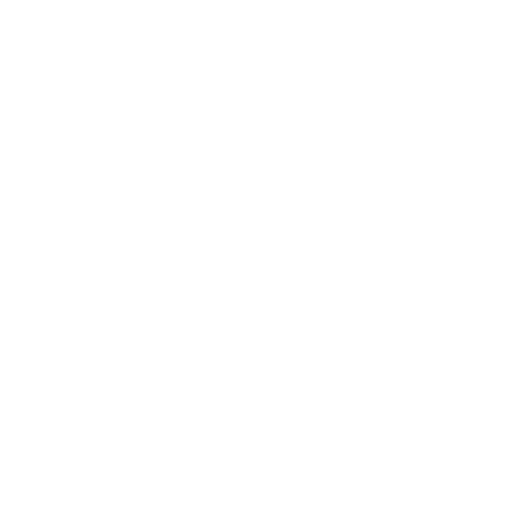
t = 0.00 s
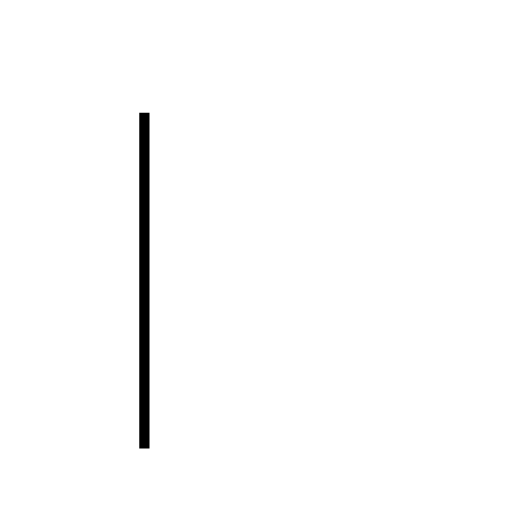
t = 0.98 s
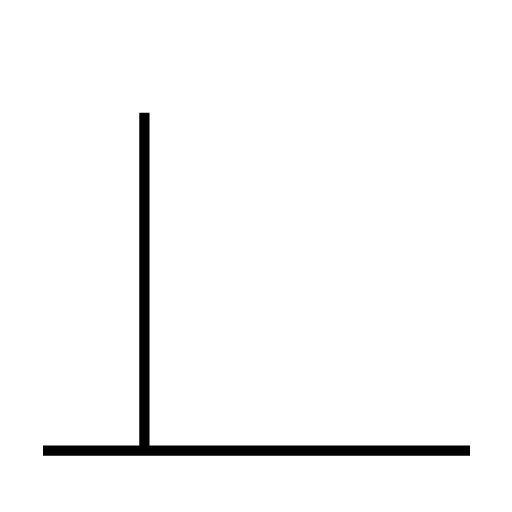
t = 2.24 s
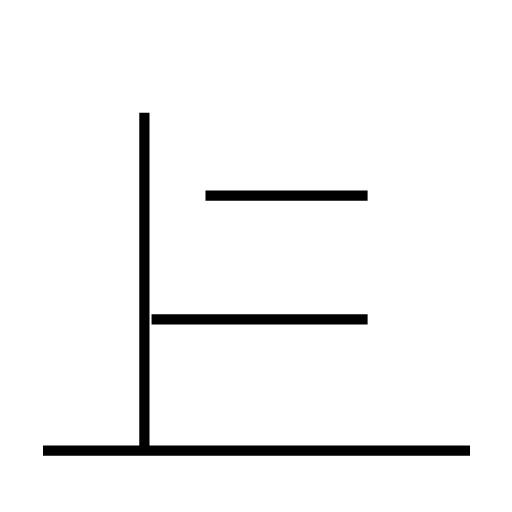
t = 3.34 s
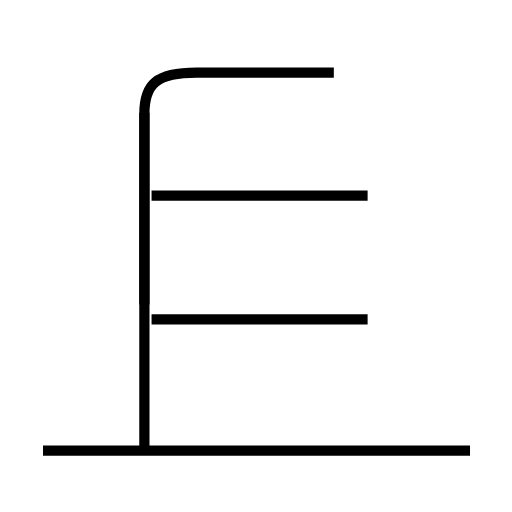
t = 4.69 s
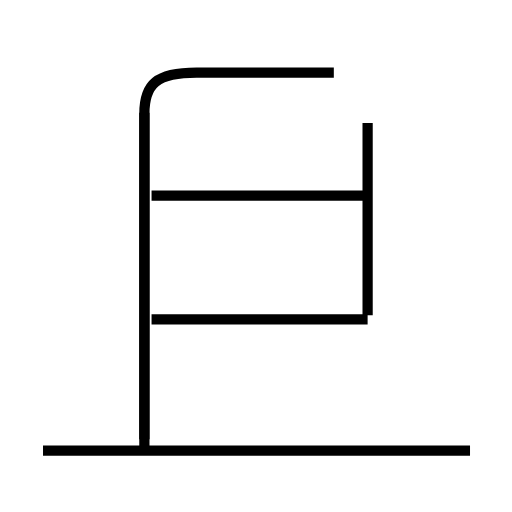
t = 5.65 s

The animated SVG that drew these frames (rendered in a browser with its animation timeline set to each time). Animation: 6 SMIL elements (animate=6); one cycle of 5.65 s.

<?xml version='1.0' encoding='utf-8'?>
<svg viewBox="0.0 -6.0 50.0 50.0" version="1.1" xmlns="http://www.w3.org/2000/svg"><rect x="-1000" y="-1000" width="2000" height="2000" stroke="white" fill="white" /><g style="fill:none;stroke:#000000;stroke-width:1"><path d="M 14.1 -33.0 L 14.1 -0.2 " transform="translate(0.0 38.0)" stroke-dasharray="32.8" stroke-dashoffset="32.8"><animate attributeName="stroke-dashoffset" from="32.8" to="0" dur="0.9839999999999999s" begin="0s" fill="freeze" /></path><path d="M 45.9 0.0 L 4.2 0.0 " transform="translate(0.0 38.0)" stroke-dasharray="41.699999999999996" stroke-dashoffset="41.699999999999996"><animate attributeName="stroke-dashoffset" from="41.699999999999996" to="0" dur="1.251s" begin="0.9839999999999999s" fill="freeze" /></path><path d="M 35.9 -12.8 L 14.8 -12.8 " transform="translate(0.0 38.0)" stroke-dasharray="21.099999999999998" stroke-dashoffset="21.099999999999998"><animate attributeName="stroke-dashoffset" from="21.099999999999998" to="0" dur="0.6329999999999999s" begin="2.235s" fill="freeze" /></path><path d="M 35.9 -24.9 L 14.8 -24.9 " transform="translate(0.0 38.0)" stroke-dasharray="21.099999999999998" stroke-dashoffset="21.099999999999998"><animate attributeName="stroke-dashoffset" from="21.099999999999998" to="0" dur="0.6329999999999999s" begin="2.868s" fill="freeze" /></path><path d="M 32.6 -36.9 L 19.2 -36.9 C 15.3 -36.9 14.1 -35.8 14.1 -32.9 L 14.1 -1.1 " transform="translate(0.0 38.0)" stroke-dasharray="52.77972976899134" stroke-dashoffset="52.77972976899134"><animate attributeName="stroke-dashoffset" from="52.77972976899134" to="0" dur="1.5833918930697402s" begin="3.501s" fill="freeze" /></path><path d="M 35.9 -32.0 L 35.9 -13.2" transform="translate(0.0 38.0)" stroke-dasharray="18.8" stroke-dashoffset="18.8"><animate attributeName="stroke-dashoffset" from="18.8" to="0" dur="0.564s" begin="5.08439189306974s" fill="freeze" /></path></g></svg>
